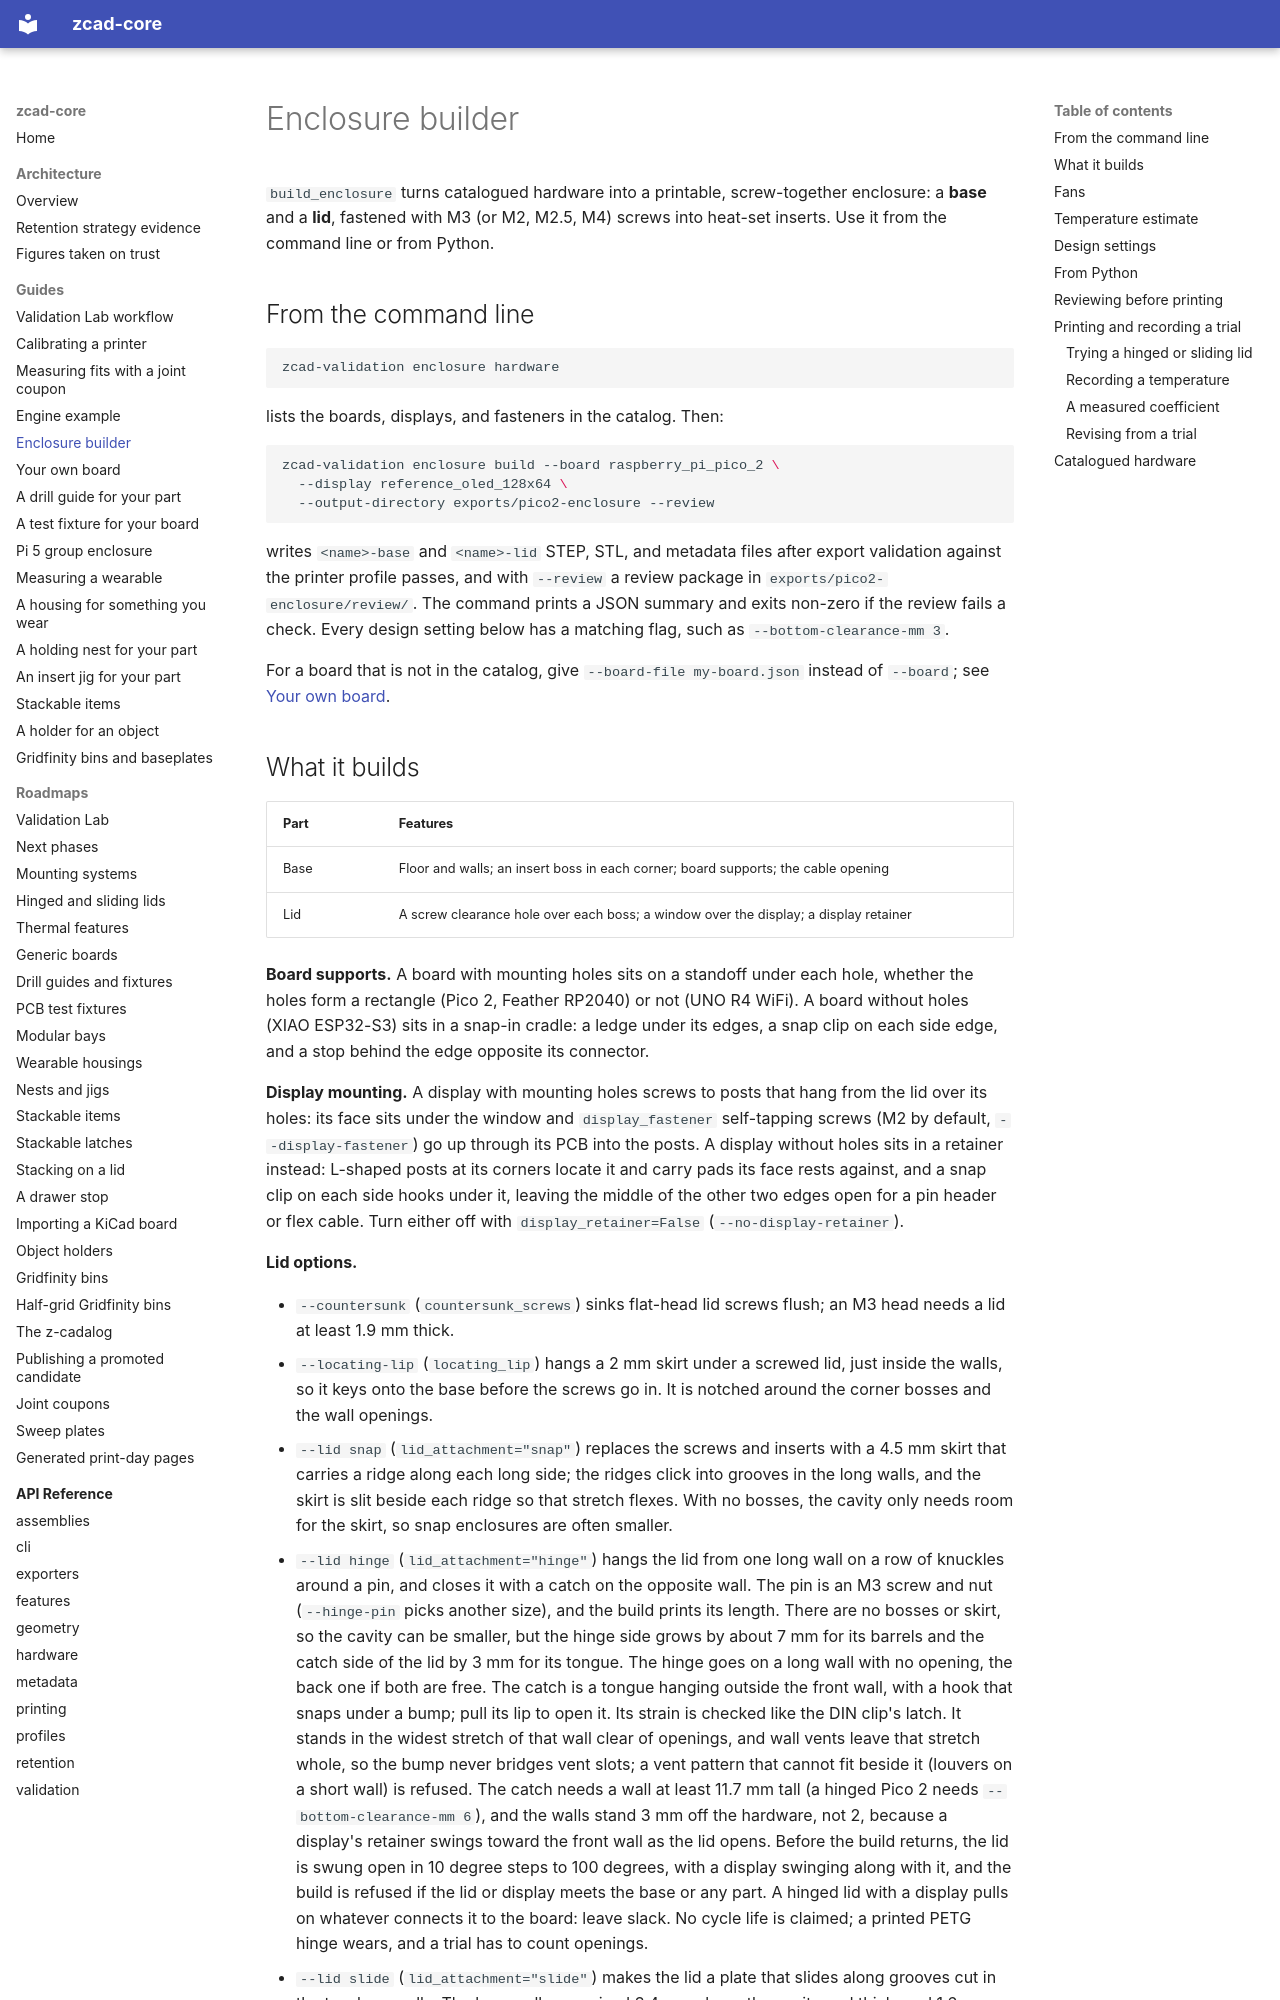

repository: zacharymplace/zcad-core · page: guides/enclosure-builder/index.html · generator: mkdocs

# Enclosure builder

`build_enclosure` turns catalogued hardware into a printable, screw-together
enclosure: a **base** and a **lid**, fastened with M3 (or M2, M2.5, M4)
screws into heat-set inserts. Use it from the command line or from Python.

## From the command line

```bash
zcad-validation enclosure hardware
```

lists the boards, displays, and fasteners in the catalog. Then:

```bash
zcad-validation enclosure build --board raspberry_pi_pico_2 \
  --display reference_oled_128x64 \
  --output-directory exports/pico2-enclosure --review
```

writes `<name>-base` and `<name>-lid` STEP, STL, and metadata files after
export validation against the printer profile passes, and with `--review`
a review package in `exports/pico2-enclosure/review/`. The command prints a
JSON summary and exits non-zero if the review fails a check. Every design
setting below has a matching flag, such as `--bottom-clearance-mm 3`.

For a board that is not in the catalog, give `--board-file my-board.json`
instead of `--board`; see [Your own board](board-file.md).
